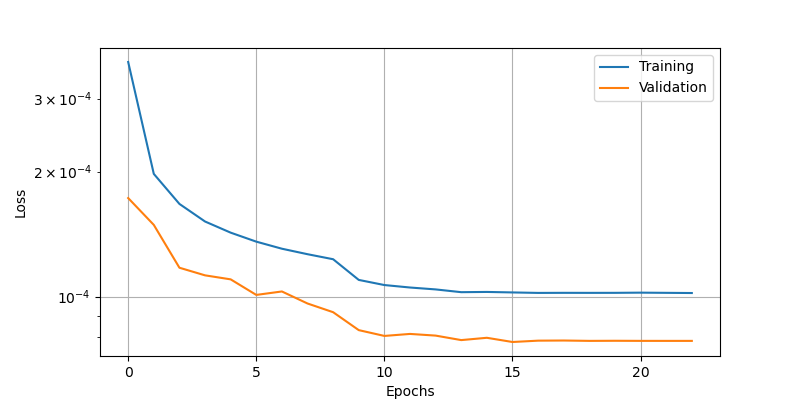

The table this chart was drawn from, first rows:
epoch, loss, val_loss
0, 0.0003676, 0.0001728
1, 0.0001976, 0.0001488
2, 0.0001672, 0.0001174
3, 0.0001517, 0.0001125
4, 0.0001426, 0.00011
5, 0.0001356, 0.0001009
6, 0.0001304, 0.0001029
7, 0.0001265, 9.622934157960117e-05
8, 0.000123, 9.169050463242456e-05
9, 0.0001097, 8.300752961076796e-05
10, 0.0001066, 8.038003579713404e-05
11, 0.0001052, 8.127716137096286e-05
12, 0.0001041, 8.052566408878192e-05
13, 0.0001025, 7.854135037632659e-05
14, 0.0001026, 7.955257751746103e-05
15, 0.0001023, 7.771622040309012e-05
16, 0.0001021, 7.829651440260932e-05
17, 0.0001021, 7.835808355594054e-05
18, 0.0001021, 7.820117025403306e-05
19, 0.0001021, 7.824539352441207e-05
20, 0.0001022, 7.820346218068153e-05
21, 0.0001021, 7.819758320692927e-05
22, 0.000102, 7.819766324246302e-05
